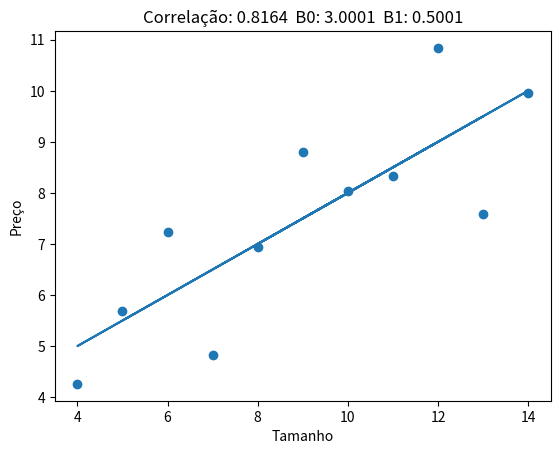
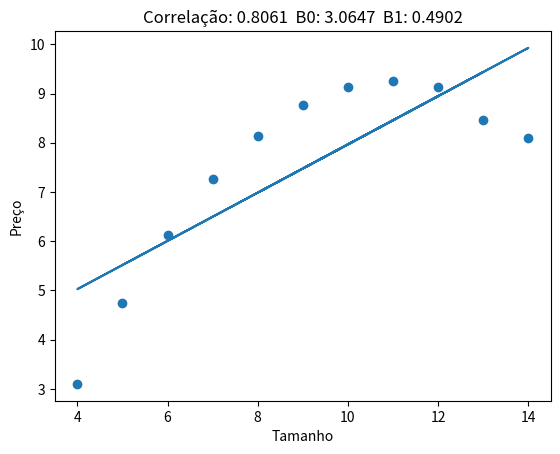
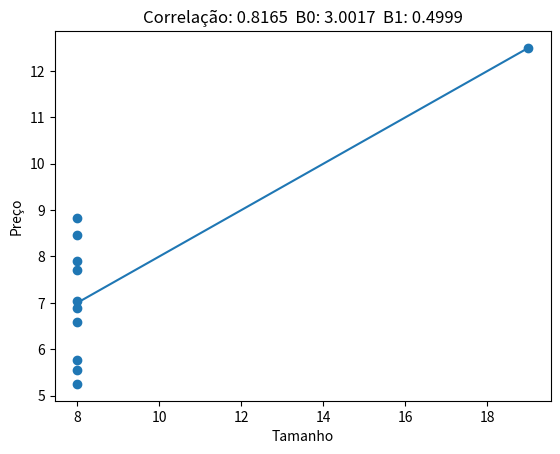

Source code (Python) for these figures, in order:
# [redacted]
import matplotlib.pyplot as plt
import statistics

# Essa função será responsável por calcular a correlação de dois vetores recebidos por parâmetro.
# O código está preparado para trabalhar com vetores Nx1, mas é necessário que ambos tenham o mesmo valor de N, ou seja,
# o mesmo número de colunas
def correlacao(vetor_x, vetor_y):
    # Equação de correlação utilizada nessa função
    # r = Σ(x−x̄)(y−ȳ) / √(Σ(x−x̄)² Σ(y−ȳ)²)
    # Para facilitar a visualização, a equação está divida em 3 variáveis
    # dividendo = Σ(x−x̄)(y−ȳ)
    # divisor1 = Σ(x−x̄)²
    # divisor2 = Σ(y−ȳ)

    # Calcula a média dos valores dos vetores através da função mean
    media_x = statistics.mean(vetor_x)
    media_y = statistics.mean(vetor_y)

    dividendo = 0

    # Realiza o calculo do dividendo
    for i in range(len(vetor_x)):
        dividendo += ((vetor_x[i] - media_x) * (vetor_y[i] - media_y))

    divisor1 = 0
    divisor2 = 0

    # Realiza o calculo do divisor 1 e divisor 2
    for i in range(len(vetor_x)):
        # Para realizar as operações de potenciação (n²) e radiciação (√n) não serão utilizadas funções preparadas
        # A potenciação será realizada pelo operador n ** n
        # A radiciação será realizada pelo operador n ** (1/2)
        divisor1 += ((vetor_x[i] - media_x) ** 2)
        divisor2 += ((vetor_y[i] - media_y) ** 2)

    divisor_final = (divisor1 * divisor2) ** (1 / 2)

    return round(dividendo / divisor_final, 4)


def regressao(vetor_x, vetor_y):
    # Equação de regressão
    # y = β0 + β1x
    # Onde:
    # 𝛽0 = 𝑦̄ − β1𝑥̄
    # 𝛽1 = Σ(x−x̄)(y−ȳ) / Σ(x−x̄)²

    # Calcula a média dos valores dos vetores através da função mean
    media_x = statistics.mean(vetor_x)
    media_y = statistics.mean(vetor_y)

    dividendo = 0
    divisor = 0

    # Realiza o calculo do dividendo
    for i in range(len(vetor_x)):
        dividendo += ((vetor_x[i] - media_x) * (vetor_y[i] - media_y))
        divisor += ((vetor_x[i] - media_x) ** 2)

    b1 = dividendo / divisor
    b0 = media_y - b1 * media_x

    return round(b0, 4), round(b1, 4)


# Esse método irá criar a linha de regressão
def criar_linha(b0, b1, vetor_x):
    linha_regressao = []

    for i in range(len(vetor_x)):
        y = b0 + (b1 * vetor_x[i])
        linha_regressao += [y]

    return linha_regressao


def gerar_grafico(x, y, b0, b1, r):
      plt.scatter(x, y)
      plt.plot(x, criar_linha(b0, b1, x))
      plt.title("Correlação: " + str(r) + "  B0: " + str(b0) + "  B1: " + str(b1))
      plt.ylabel("Preço")
      plt.xlabel("Tamanho")

# datasets
x1 = [10, 8, 13, 9, 11, 14, 6, 4, 12, 7, 5]
y1 = [8.04, 6.95, 7.58, 8.81, 8.33, 9.96, 7.24, 4.26, 10.84, 4.82, 5.68]

x2 = [10, 8, 13, 9, 11, 14, 6, 4, 12, 7, 5]
y2 = [9.14, 8.14, 8.47, 8.77, 9.26, 8.10, 6.13, 3.10, 9.13, 7.26, 4.74]

x3 = [8, 8, 8, 8, 8, 8, 8, 8, 8, 8, 19]
y3 = [6.58, 5.76, 7.71, 8.84, 8.47, 7.04, 5.25, 5.56, 7.91, 6.89, 12.50]

# x1 y1
r = correlacao(x1, y1)
b0, b1 = regressao(x1, y1)

gerar_grafico(x1, y1, b0, b1, r)
plt.figure()

# x2 y2
r = correlacao(x2, y2)
b0, b1 = regressao(x2, y2)

gerar_grafico(x2, y2, b0, b1, r)
plt.figure()

# x3 y3
r = correlacao(x3, y3)
b0, b1 = regressao(x3, y3)

gerar_grafico(x3, y3, b0, b1, r)
plt.show()

print("3) Qual dos datasets não é apropriado para regressão linear?")
print("R: Analisando os gráficos de dispersão é possível perceber que o dataset 2, composto por x2 e y2, cria uma "
      "linha de regressão polinomial. Portanto, não é apropriado para a regressão linear.")
